Run: headless pygame with SDL's dummy video driver; simulated clock (each Clock.tick advances the game by its frame time, no real sleeping); random seed 0; keys injected as events and as key.get_pressed() state; no mouse input.
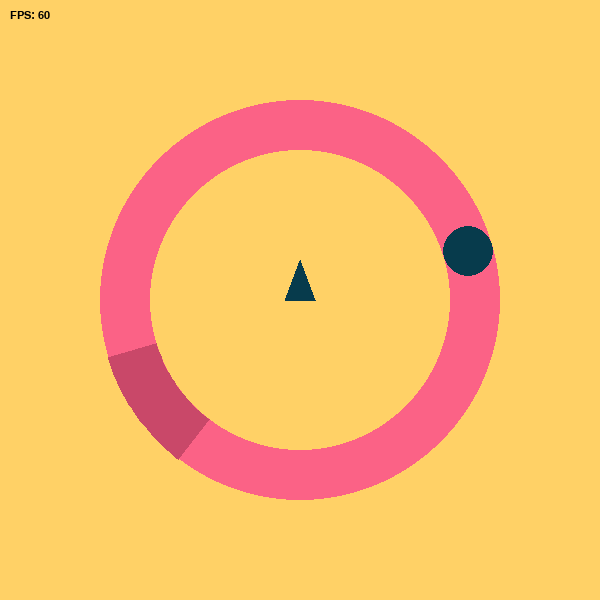
Frame 1 of 4 · flips 1–60 · no input
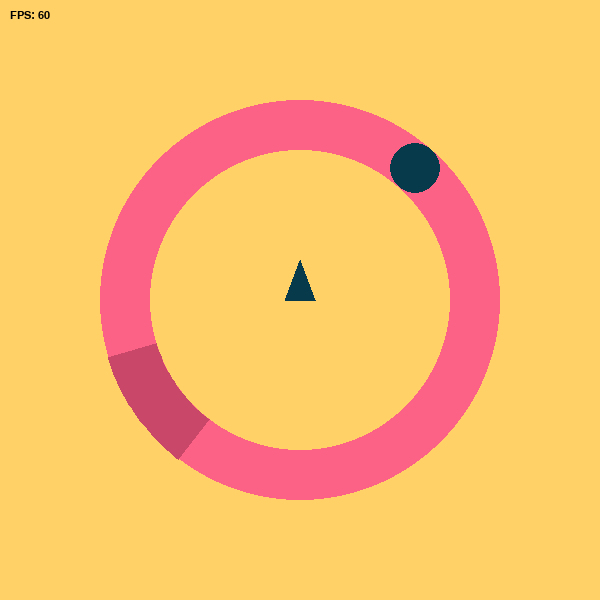
Frame 2 of 4 · flips 61–180 · tapped SPACE, RETURN · held RIGHT (→), D
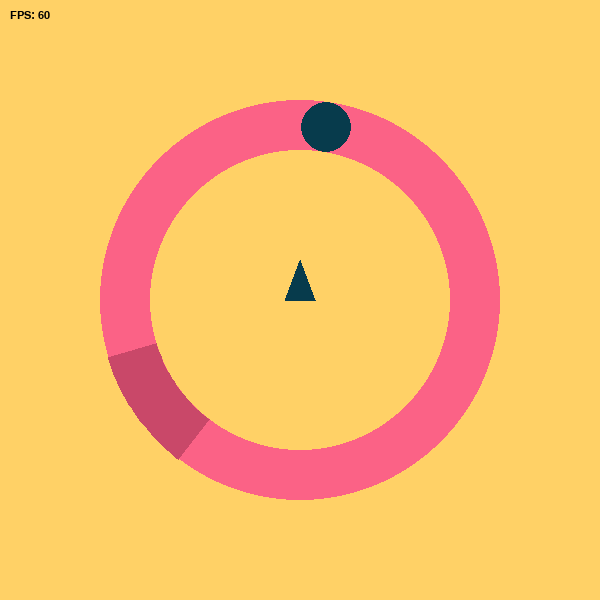
Frame 3 of 4 · flips 181–300 · held DOWN (↓), S
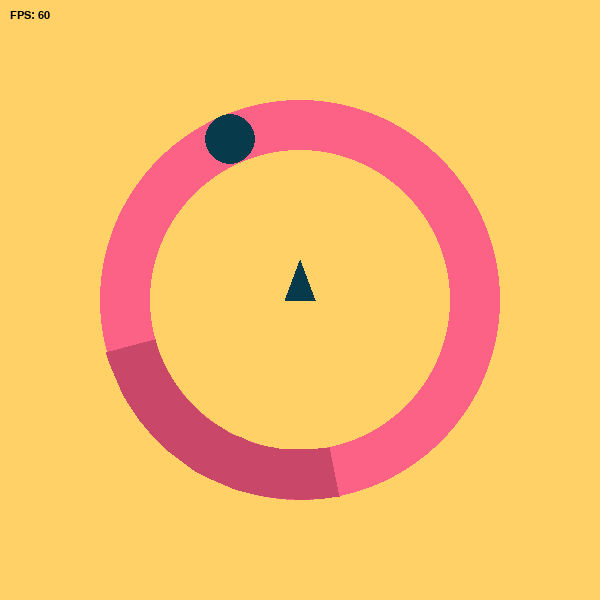
Frame 4 of 4 · flips 301–420 · held LEFT (←), A, UP (↑), W

The pygame program that drew these frames:

import pygame
import math
import random
pygame.init()

# configurações da tela
width, height = 600, 600
screen = pygame.display.set_mode((width, height))
pygame.display.set_caption("Órbita Interativa")

clock = pygame.time.Clock()
font = pygame.font.SysFont("Comic Sans MS", 16)  

# parâmetros da órbita
centro_x, centro_y = width // 2, height // 2
raio_orbita = 175
velocidade_angular = 0.1
angulo = 0 
running = True

# parâmetros da fatia do donut
raio_externo = 200
raio_interno = 150
percentual_fatia = 0.1
angulo_fatia = 2 * math.pi * percentual_fatia
cor_fatia = "#C94869"  # versão mais escura do rosa (#FB6286)

# parâmetros da seta
tamanho_seta = 40
largura_seta = 30
cor_seta = "#073B4C"
direcao_seta = "up"  # pode ser "up", "down", "left", "right"

def desenha_seta(screen, x, y, direcao, tamanho, largura, cor):
    """
    Desenha uma seta na direção especificada
    :param screen: superfície do pygame
    :param x: posição x do centro
    :param y: posição y do centro
    :param direcao: 'up', 'down', 'left', 'right'
    :param tamanho: altura/comprimento da seta
    :param largura: largura da base da seta
    :param cor: cor da seta
    """
    if direcao == "up":
        pontos = [
            (x, y - tamanho),      # ponta
            (x - largura//2, y),   # base esquerda
            (x + largura//2, y)    # base direita
        ]
    elif direcao == "down":
        pontos = [
            (x, y + tamanho),      # ponta
            (x - largura//2, y),   # base esquerda
            (x + largura//2, y)    # base direita
        ]
    elif direcao == "left":
        pontos = [
            (x - tamanho, y),      # ponta
            (x, y - largura//2),   # base superior
            (x, y + largura//2)    # base inferior
        ]
    elif direcao == "right":
        pontos = [
            (x + tamanho, y),      # ponta
            (x, y - largura//2),   # base superior
            (x, y + largura//2)    # base inferior
        ]
    
    pygame.draw.polygon(screen, cor, pontos)

angulo_inicio = random.randint(0, 360)
angulo_fim = angulo_inicio + angulo_fatia

# mapeia as setas do teclado para as direções da seta
setas_para_direcao = {
    pygame.K_UP: "up",
    pygame.K_DOWN: "down",
    pygame.K_LEFT: "left",
    pygame.K_RIGHT: "right"
}

# main
while running:
    for event in pygame.event.get():
        if event.type == pygame.QUIT:
            running = False
            
        if event.type == pygame.KEYDOWN:
            if event.key in [
                pygame.K_UP,
                pygame.K_DOWN,
                pygame.K_LEFT,
                pygame.K_RIGHT
            ]:
                # se a direção da seta é a mesma, muda a direção e o ângulo
                if setas_para_direcao[event.key] == direcao_seta:
                    percentual_fatia = random.uniform(0.05, 0.3)
                    angulo_fatia = 2 * math.pi * percentual_fatia
                    angulo_inicio = random.randint(0, 360)
                    angulo_fim = angulo_inicio + angulo_fatia
                    direcao_seta = random.choice(["up", "down", "left", "right"])
                else:
                    # para de girar por 1 segundo
                    pygame.time.wait(1000)

    # att a posição do objeto em órbita
    angulo += velocidade_angular
    orbita_x = centro_x + raio_orbita * math.cos(angulo)
    orbita_y = centro_y + raio_orbita * math.sin(angulo)

    # tela 
    screen.fill("#FFD166")

    # desenho dos círculos
    pygame.draw.circle(screen, "#FB6286", (centro_x, centro_y), raio_externo)
    pygame.draw.circle(screen, "#FFD166", (centro_x, centro_y), raio_interno)

    # cria uma lista de pontos para formar o polígono da fatia
    pontos_fatia = []
    
    # Adiciona os pontos ao longo do arco externo
    num_segmentos = 20  # mais segmentos para uma curva mais suave
    for i in range(num_segmentos + 1):
        angulo_atual = angulo_inicio + (angulo_fim - angulo_inicio) * (i / num_segmentos)
        x = centro_x + raio_externo * math.cos(angulo_atual)
        y = centro_y + raio_externo * math.sin(angulo_atual)
        pontos_fatia.append((x, y))

    # Adiciona os pontos ao longo do arco interno (em ordem reversa)
    for i in range(num_segmentos, -1, -1):
        angulo_atual = angulo_inicio + (angulo_fim - angulo_inicio) * (i / num_segmentos)
        x = centro_x + raio_interno * math.cos(angulo_atual)
        y = centro_y + raio_interno * math.sin(angulo_atual)
        pontos_fatia.append((x, y))
    
    # Desenha o polígono preenchido
    pygame.draw.polygon(screen, cor_fatia, pontos_fatia)
    
    # Desenha a seta na direção atual
    desenha_seta(screen, centro_x, centro_y, direcao_seta, tamanho_seta, largura_seta, cor_seta)
    
    # objeto em órbita
    pygame.draw.circle(screen, "#073B4C", (int(orbita_x), int(orbita_y)), 25)

    # FPS
    fps = int(clock.get_fps())
    fps_text = font.render(f"FPS: {fps}", True, (0, 0, 0))  
    screen.blit(fps_text, (10, 10))

    # att a tela
    pygame.display.flip()
    clock.tick(60)

pygame.quit()
